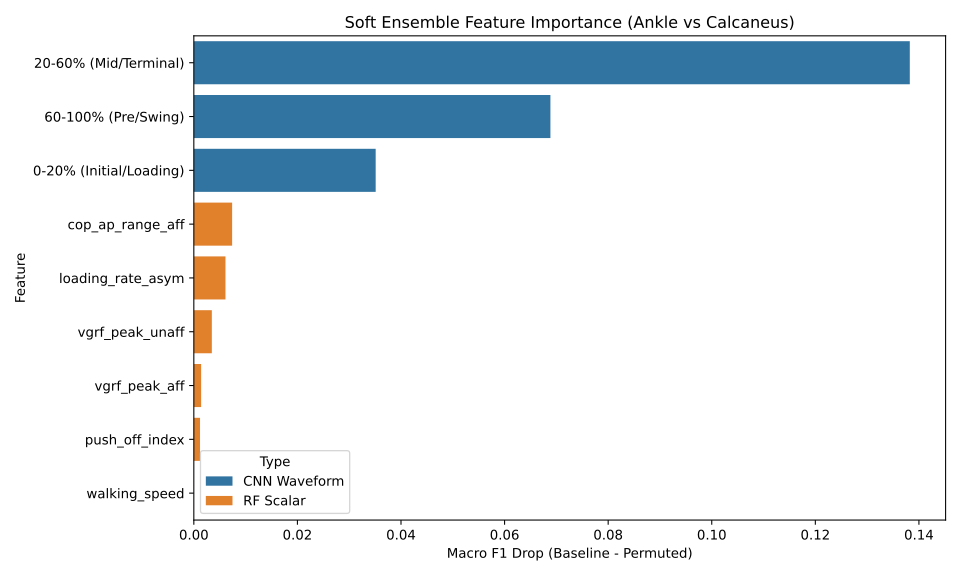

The file beside this chart, header and first rows:
Type, Feature, F1_Drop
CNN Waveform, 20-60% (Mid/Terminal), 0.1382
CNN Waveform, 60-100% (Pre/Swing), 0.06885
CNN Waveform, 0-20% (Initial/Loading), 0.03511
RF Scalar, cop_ap_range_aff, 0.007397
RF Scalar, loading_rate_asym, 0.006112
RF Scalar, vgrf_peak_unaff, 0.003477
RF Scalar, vgrf_peak_aff, 0.001413
RF Scalar, push_off_index, 0.001198
RF Scalar, walking_speed, 0.0
